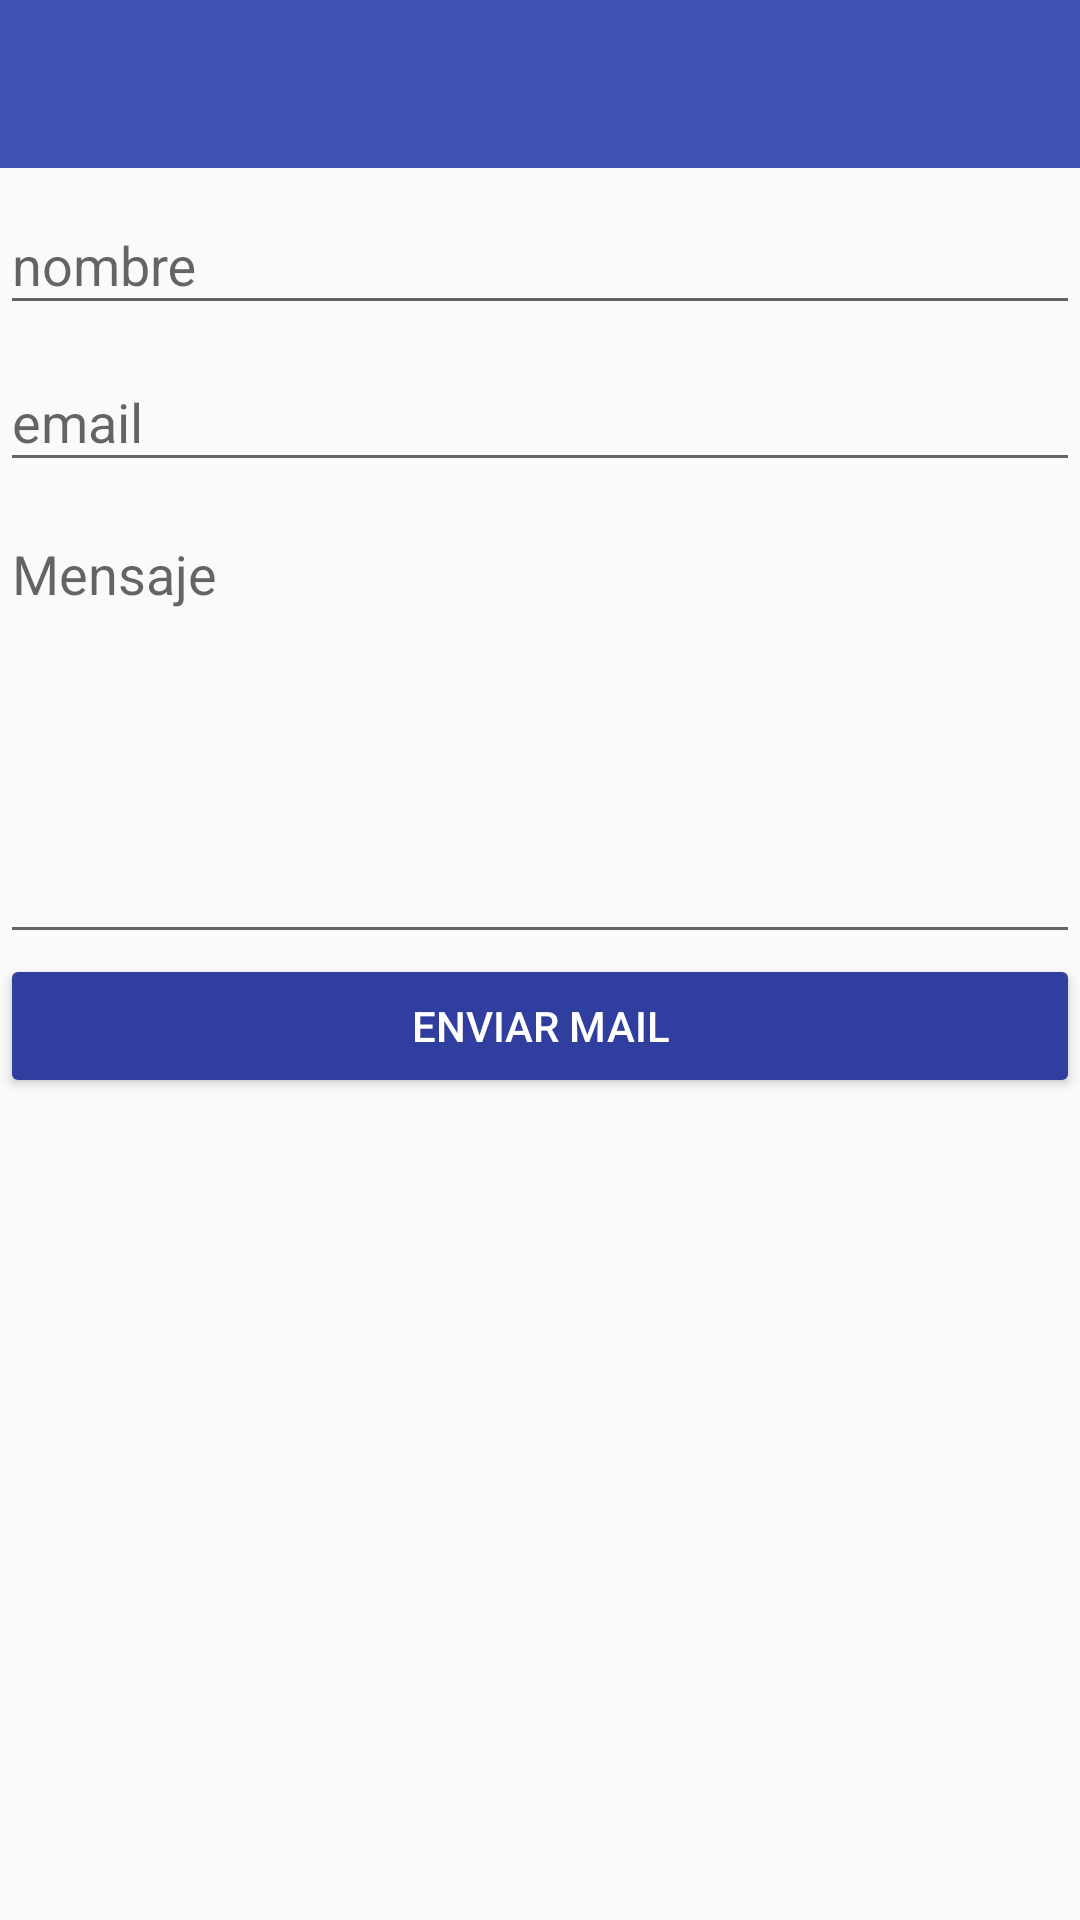

Android layout source for this screen:
<!-- AndroidManifest.xml: application theme AppTheme -->
<!-- res/layout/activity_contacto.xml -->
<?xml version="1.0" encoding="utf-8"?>
<LinearLayout xmlns:android="http://schemas.android.com/apk/res/android"
    xmlns:app="http://schemas.android.com/apk/res-auto"
    xmlns:tools="http://schemas.android.com/tools"
    android:layout_width="match_parent"
    android:layout_height="match_parent"
    tools:context="es.tamareo.s4petagram.activity.ContactoActivity"
    android:orientation="vertical">

    <include layout="@layout/appbar"></include>

    <android.support.design.widget.CoordinatorLayout
        android:layout_width="match_parent"
        android:layout_height="match_parent">

        <LinearLayout
            android:layout_width="match_parent"
            android:layout_height="match_parent"
            android:orientation="vertical">


            <android.support.design.widget.TextInputLayout
                android:layout_width="match_parent"
                android:layout_height="wrap_content"
                >

                <android.support.design.widget.TextInputEditText
                    android:layout_width="match_parent"
                    android:layout_height="wrap_content"
                    android:id="@+id/contactName"
                    android:hint="@string/contact_hint_name" />
            </android.support.design.widget.TextInputLayout>


            <android.support.design.widget.TextInputLayout
                android:layout_width="match_parent"
                android:layout_height="wrap_content"
                >

                <android.support.design.widget.TextInputEditText
                    android:layout_width="match_parent"
                    android:layout_height="wrap_content"
                    android:id="@+id/contactEmail"
                    android:hint="@string/contact_hint_email"/>
            </android.support.design.widget.TextInputLayout>

            <android.support.design.widget.TextInputLayout
                android:layout_width="match_parent"
                android:layout_height="wrap_content">

                <android.support.design.widget.TextInputEditText

                    android:layout_width="match_parent"
                    android:inputType="textMultiLine"
                    android:lines="8"
                    android:gravity="top|left"
                    android:maxLines="10"
                    android:minLines="6"
                    android:scrollbars="vertical"
                    android:layout_height="wrap_content"
                    android:id="@+id/contactBody"
                    android:hint="@string/contact_hint_body"/>
            </android.support.design.widget.TextInputLayout>

            <Button
                android:theme="@style/RaiseButtonDark"
                android:layout_width="match_parent"
                android:layout_height="wrap_content"
                android:id="@+id/contactBtnSendEmail"
                android:text="@string/text_button_sendemail"/>


        </LinearLayout>
    </android.support.design.widget.CoordinatorLayout>

</LinearLayout>
<!-- res/layout/appbar.xml (included above) -->
<?xml version="1.0" encoding="utf-8"?>
<android.support.design.widget.CoordinatorLayout
    xmlns:android="http://schemas.android.com/apk/res/android"
    xmlns:app="http://schemas.android.com/apk/res-auto"
    android:orientation="vertical"
    android:layout_width="match_parent"
    android:layout_height="wrap_content">

    <android.support.design.widget.AppBarLayout
        android:layout_width="match_parent"
        android:layout_height="wrap_content"
        android:theme="@style/ThemeOverlay.AppCompat.Dark.ActionBar"
        >

        <android.support.v7.widget.Toolbar
            android:id="@+id/toolBarNoFragment"
            android:layout_width="match_parent"
            android:layout_height="wrap_content"
            >

        </android.support.v7.widget.Toolbar>


    </android.support.design.widget.AppBarLayout>

</android.support.design.widget.CoordinatorLayout>
<!-- resources referenced by this layout -->
<resources>
  <string name="contact_hint_body">Mensaje</string>
  <string name="contact_hint_email">email</string>
  <string name="contact_hint_name">nombre</string>
  <string name="text_button_sendemail">Enviar mail</string>
  <style name="RaiseButtonDark" parent="Theme.AppCompat.Light">
          <item name="colorButtonNormal">@color/colorPrimaryDark</item>
          <item name="colorControlHighlight">@color/colorPrimary</item>
          <item name="android:textColor">@android:color/white</item>
      </style>
  <style name="AppTheme" parent="Theme.AppCompat.Light.NoActionBar">
          
          <item name="colorPrimary">@color/colorPrimary</item>
          <item name="colorPrimaryDark">@color/colorPrimaryDark</item>
          <item name="colorAccent">@color/colorAccent</item>
      </style>
  <color name="colorPrimaryDark">#303F9F</color>
  <color name="colorPrimary">#3F51B5</color>
  <color name="colorAccent">#FF4081</color>
</resources>
